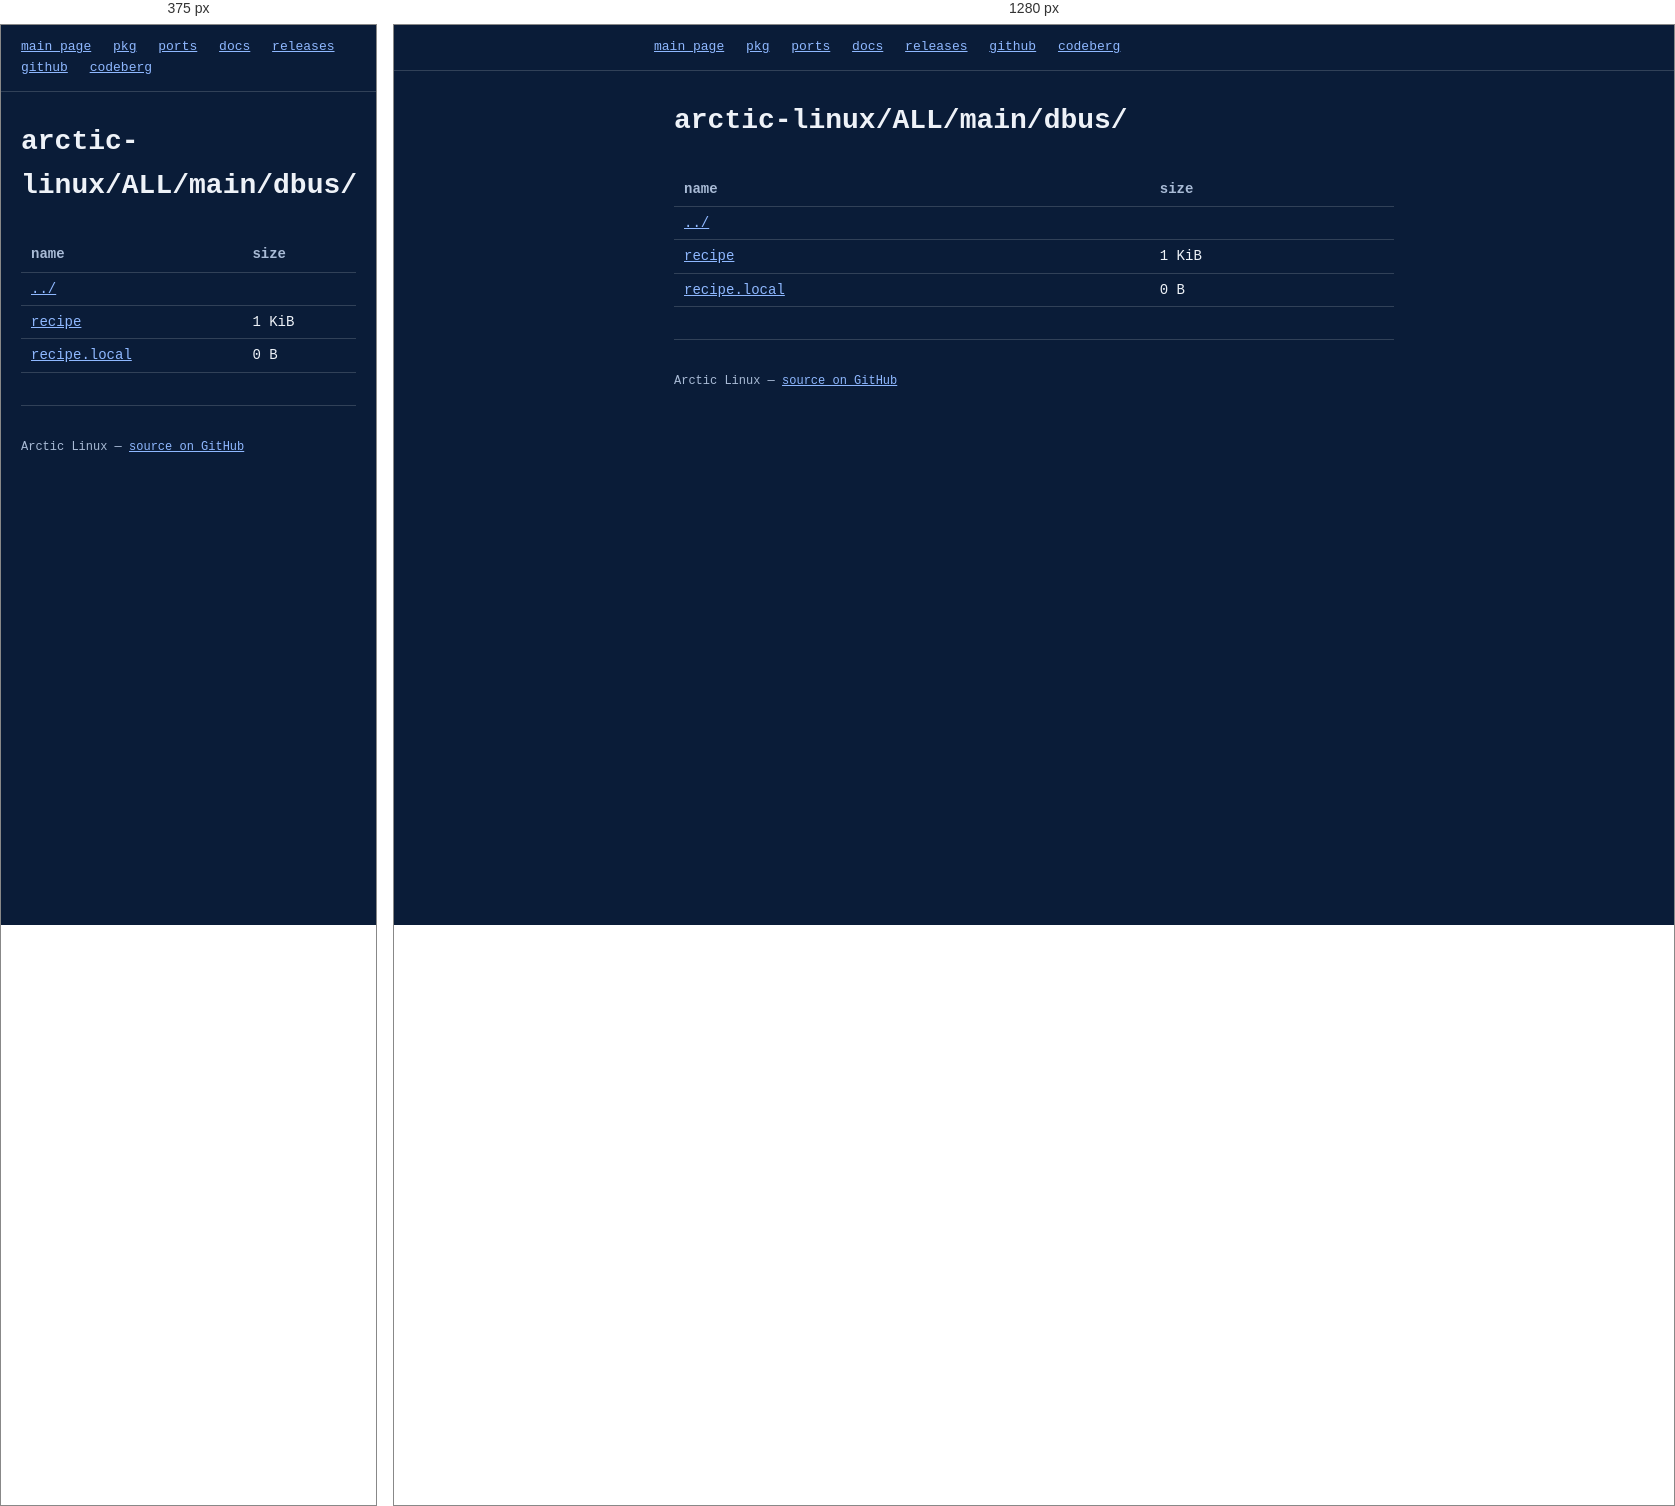
Rendered at 375 px and 1280 px, left to right.

<!-- file: index.html -->
<!DOCTYPE html>
<html lang="en">
<head>
<meta charset="utf-8">
<meta name="viewport" content="width=device-width, initial-scale=1">
<title>arctic-linux/ALL/main/dbus/</title>
<link rel="stylesheet" href="/style.css">
</head>
<body>
<nav class="topbar">
  <div class="wrap" style="padding:0;">
    <a href="https://arctic-linux.apiwow.net">main page</a>
    <a href="https://pkg-arctic.apiwow.net">pkg</a>
    <a href="https://ports-arctic.apiwow.net">ports</a>
    <a href="https://arctic-docs.apiwow.net">docs</a>
    <a href="https://arctic-releases.apiwow.net">releases</a>
    <a href="https://github.com/apiwo/arctic-linux">github</a>
    <a href="https://codeberg.org/apiwo/arctic-linux">codeberg</a>
  </div>
</nav>
<div class="wrap">
  <header class="hero" style="padding:28px 0 8px;">
    <h1 style="font-size:28px;">arctic-linux/ALL/main/dbus/</h1>
  </header>
  <section>
    <table class="listing">
      <tr><th>name</th><th>size</th></tr>
      <tr><td><a href="../">../</a></td><td></td></tr>
      <tr><td><a href="recipe">recipe</a></td><td>1 KiB</td></tr>
      <tr><td><a href="recipe.local">recipe.local</a></td><td>0 B</td></tr>
    </table>
  </section>
  <footer>
    <p>Arctic Linux — <a href="https://github.com/apiwo/arctic-linux">source on GitHub</a></p>
  </footer>
</div>
</body>
</html>


/* @media block from style.css */
@media (max-width:600px){
  header.hero h1{font-size:22px;}
  .top-grid{flex-direction:column;}
  .art{justify-content:flex-start;}
  .art pre{font-size:10px;}
}